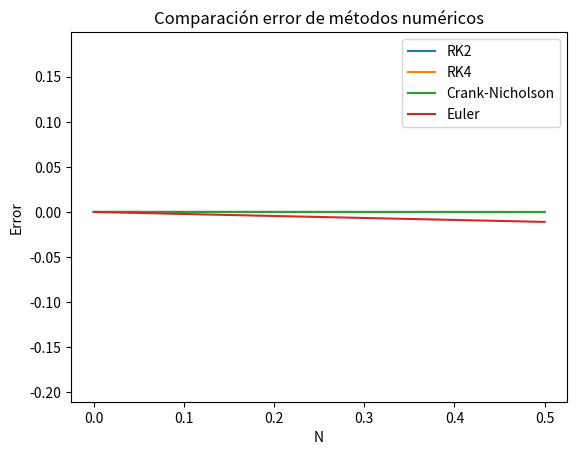

The matplotlib source for this figure:
from numpy import array, zeros, linspace,log10, concatenate
from numpy.linalg import norm
from scipy.optimize import newton
import matplotlib.pyplot as plt


############################################################################
######################## CONDICIONES INICIALES #############################
############################################################################
#         ->->->->-> Lo único que hay que cambiar <-<-<-<-

T = 0.5 # Periodo
N = 10 # Nº de particiones de U1



x0 = 1 # x Inicial
y0 = 0 # y Inicial
dx0 = 0 # Vx inicial
dy0 = 1 # Vy inicial
U0 = array([x0, y0, dx0, dy0]) # Vector de estado inicial euler
#U0 = array([x0, dx0])




############################################################################
############################# FUNCIONES ###################################
############################################################################
def Euler(U, dt, F, t): # U(n+1) = U(n) + dt * F

    return U + dt * F(U, t)

def RK2(U, dt, F, t): # U(n+1) = U(n) + dt/2 * (K1 + K2)
    K1_RK2 = F(U, t)
    K2_RK2 = F(U + K1_RK2*dt, t + dt)
    return U + dt/2 * (K1_RK2 + K2_RK2)

def RK4(U, dt, F, t): # U(n+1) = U(n) + dt/6 * (K1 + 2*K2 + 2*K3 + K4)
    K1_RK4 = F(U, t)
    K2_RK4 = F(U + K1_RK4*dt/2, t + dt/2)
    K3_RK4 = F(U + K2_RK4*dt/2, t + dt/2)
    K4_RK4 = F(U + K3_RK4*dt, t + dt)
    return U + dt/6 * (K1_RK4 + 2 * K2_RK4 + 2 * K3_RK4 + K4_RK4)

def EulerI(U, dt, F, t):
    def G(X):
        return X-U-dt*F(X, t)
    return newton(G, U, maxiter=500)

def CrankNicholson(U, dt, F, t):
    def G(X):
        return X-U-dt/2*(F(X, t)+F(U,t))
    return newton(G, U, maxiter=500)

def Cauchy(F, t, N, U0, Esquema):
    U = array(zeros((N, len(U0)))) # Definición de U
    U[0,:] = U0 # Asignación del vector de estado inicial
    for i in range(1, N):
        U[i, :] = Esquema(U[i-1,:], t/N, F, t) # Llamada al esquema numérico, e integración por cada paso temporal
    return U


















def Conv(F, U0, t, N, Esquema):
    E = ErrorCauchy(F, U0, t, N, Esquema)
    q = array(zeros((N, len(U0))))
    logN = array(zeros((N, 1)))
    for i in range(4, N):
        q[i,:] = (log10(E[i,:])-log10(E[i-1,:]))/(log10(i)-log10(i-1))
        logN[i,0] = log10(i)
        print(q[i,:])
    
    return q, logN

def Cauchy(F, t, N, U0, Esquema):
    U = array(zeros((N, len(U0)))) # Definición de U
    U[0,:] = U0 # Asignación del vector de estado inicial
    for i in range(1, N):
        U[i, :] = Esquema(U[i-1,:], t/N, F, t) # Llamada al esquema numérico, e integración por cada paso temporal
    return U

def Error(U1, U2, U0, N, Esquema):
    Error = array(zeros((N, len(U0))))
    if Esquema == Euler:
        q = 1
    elif Esquema == RK2:
        q = 2
    elif Esquema == RK4:
        q = 4
    elif Esquema == CrankNicholson: 
        q = 2

    for i in range(0,N):
        Error[i,:] = (U2[2*i,:]-U1[i,:])/(1-1/(2**q)) # E = (U2(dt/2)-U1(dt))/(1-1/2**q)

    return Error

def ErrorCauchy(F, U0, t, N, Esquema): # (Funcion, U, U0, t, N, Esquema)
    
    U1 = Cauchy(F, t, N, U0, Esquema)
    U2 = Cauchy(F, t, 2*N, U0, Esquema)
    
    Error = array(zeros((N, len(U0))))
    if Esquema == Euler:
        q = 1
    elif Esquema == RK2:
        q = 2
    elif Esquema == RK4:
        q = 4
    elif Esquema == CrankNicholson: 
        q = 2

    for i in range(0,N):
        Error[i,:] = (U2[2*i,:]-U1[i,:])/(1-1/(2**q)) # E = (U2(dt/2)-U1(dt))/(1-1/2**q)

    return Error # Cuando saco dos variables, luego como lo hago para tratar esos datos? Como funciona tuple?


def Funcion(U, t):
    F = concatenate((U[2:4], -U[0:2]/norm(U[0:2])**3)) # Función F de Euler
    return F


# ARMÓNICO
#def Funcion(U, t):
#    F = array([U[1],-U[0]])
#    return F


############################################################################
############################# SOLUCIONES ###################################
############################################################################

E_Euler = ErrorCauchy(Funcion, U0, T, N, Euler)
E_RK2 = ErrorCauchy(Funcion, U0, T, N, RK2)
E_RK4 = ErrorCauchy(Funcion, U0, T, N, RK4)
E_CN = ErrorCauchy(Funcion, U0, T, N, CrankNicholson)

print(E_Euler)
############################################################################
############################ CONVERGENCIA ##################################
############################################################################

q_Euler, logNEuler = Conv(Funcion, U0, T, N, Euler)
#q_RK2 = Conv(Funcion, U0, T, N, RK2)
#q_RK4 = Conv(Funcion, U0, T, N, RK4)
#q_CN = Conv(Funcion, U0, T, N, CrankNicholson)

############################################################################
############################## GRÁFICAS ####################################
############################################################################

# Gráfica comparación de posiciones
plt.plot(linspace(0, T, N), E_RK2[:,0], label = 'RK2')
plt.plot(linspace(0, T, N), E_RK4[:,0], label = 'RK4')
plt.plot(linspace(0, T, N), E_CN[:, 0], label = 'Crank-Nicholson')
plt.title('Comparación error de métodos numéricos')
plt.xlabel('N')
plt.ylabel('Error')
plt.legend(loc='upper right')
plt.grid() #############
#plt.axis('equal') ###################
plt.ylim(-0.003,0.003)
plt.show()

# Gráfica comparación de posiciones
plt.plot(linspace(0, T, N), E_Euler[:,0], label = 'Euler')
#plt.plot(E_EulerI[:,0], N, label = 'Euler Inverso')
plt.title('Comparación error de métodos numéricos')
plt.xlabel('N')
plt.ylabel('Error')
plt.legend(loc='upper right')
plt.grid() #############
plt.axis('equal') ###################
plt.show()